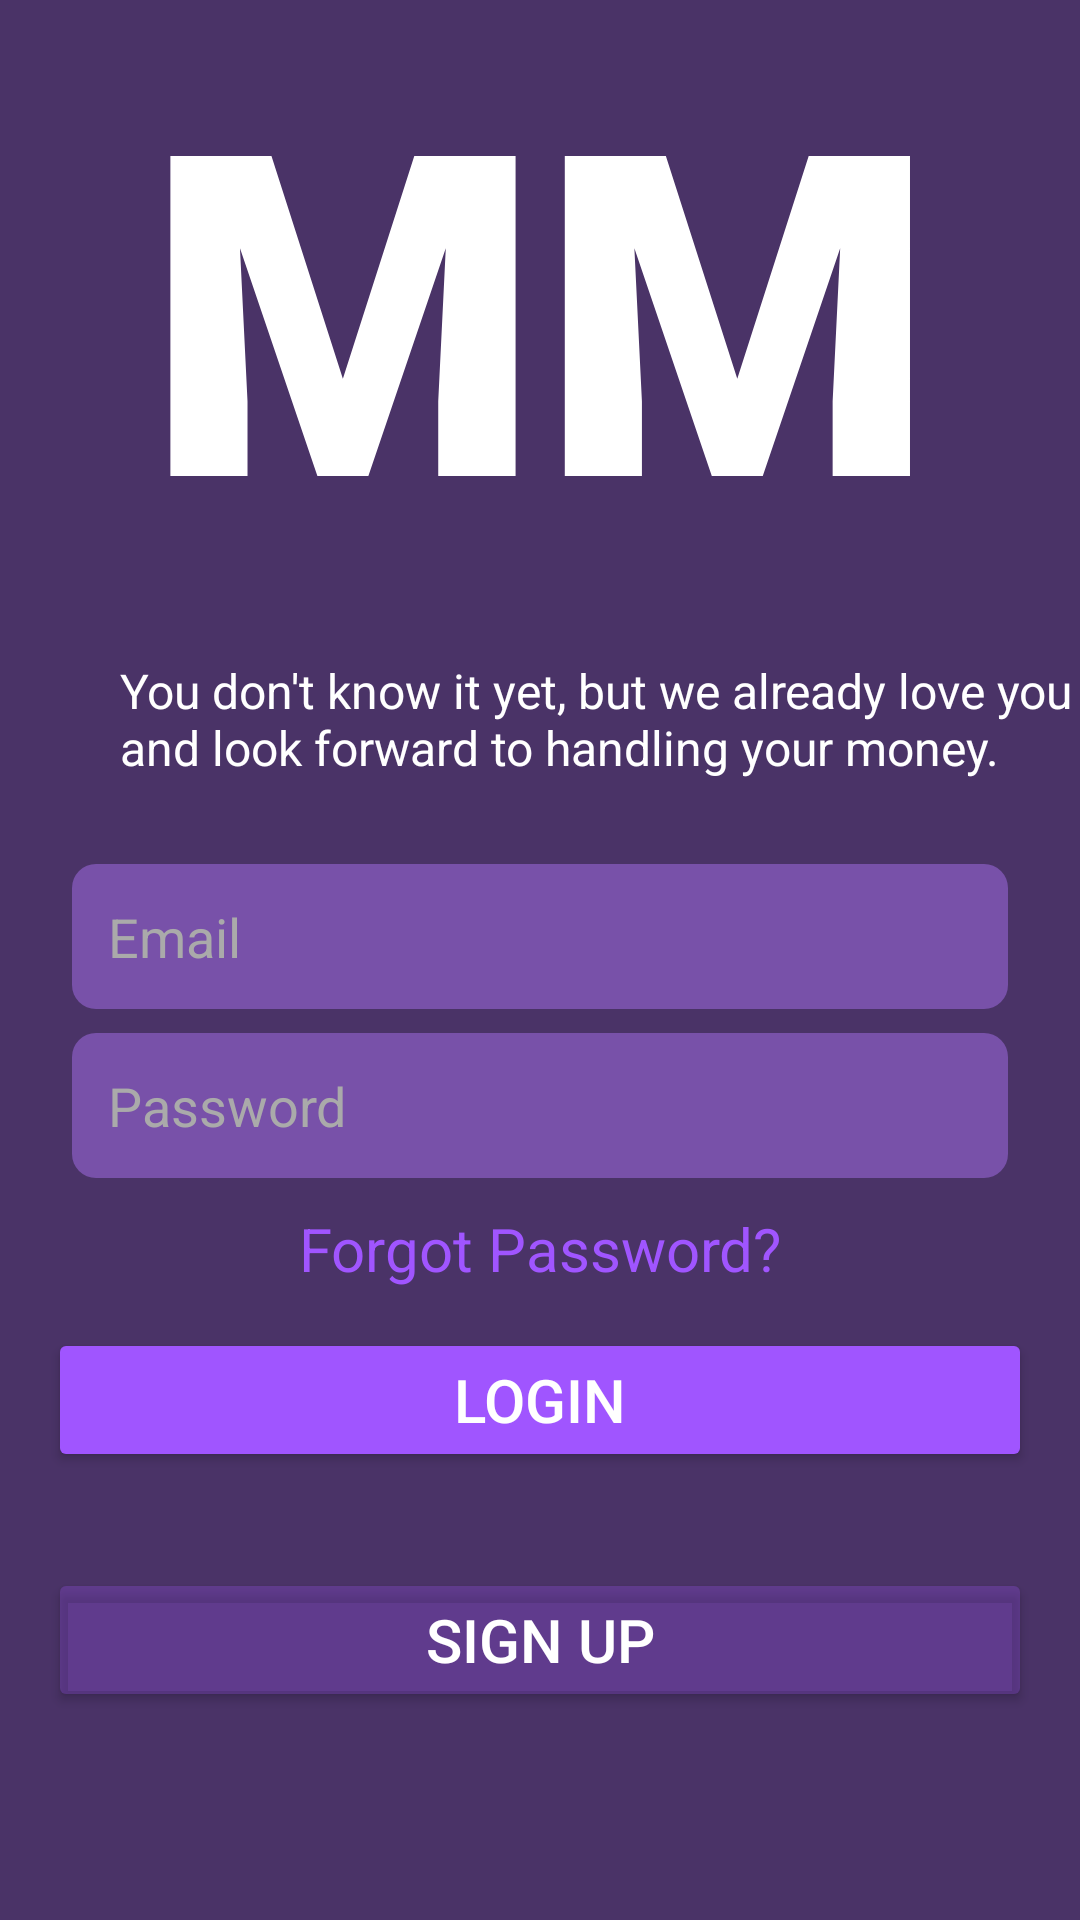

Here is an Android app screen rendered from its layout file. Give the layout XML and the strings, colors and styles it references.
<!-- AndroidManifest.xml: application theme Theme.MiddleMan -->
<!-- res/layout/activity_login.xml -->
<?xml version="1.0" encoding="utf-8"?>
<androidx.constraintlayout.widget.ConstraintLayout xmlns:android="http://schemas.android.com/apk/res/android"
    xmlns:app="http://schemas.android.com/apk/res-auto"
    xmlns:tools="http://schemas.android.com/tools"
    android:id="@+id/main"
    android:layout_width="match_parent"
    android:layout_height="match_parent"
    tools:context=".LoginActivity"
    android:background="#4A3367">


    <ImageButton
        android:id="@+id/backArrow10"
        android:layout_width="60dp"
        android:layout_height="60dp"
        android:layout_marginStart="12dp"
        android:layout_marginTop="16dp"
        android:background="@null"

        android:contentDescription="Go back"
        android:src="@drawable/baseline_arrow_back"
        app:layout_constraintStart_toStartOf="parent"
        app:layout_constraintTop_toTopOf="parent" />

    <TextView
        android:id="@+id/mmText"
        android:layout_width="wrap_content"
        android:layout_height="wrap_content"
        android:fontFamily="sans-serif-black"
        android:text="MM"
        android:textColor="#FFFFFF"
        android:textSize="150sp"
        android:textStyle="bold"
        app:layout_constraintTop_toBottomOf="@id/backArrow10"
        app:layout_constraintEnd_toEndOf="parent"
        app:layout_constraintStart_toStartOf="parent"
        app:layout_constraintTop_toTopOf="parent"
        app:layout_constraintVertical_bias="0.139" />



    <TextView
        android:layout_width="wrap_content"
        android:layout_height="wrap_content"
        android:id="@+id/statement"
        android:text="You don't know it yet, but we already love you \n   and look forward to handling your money."
        android:textSize="16sp"
        android:textColor="#FFFFFF"
        app:layout_constraintTop_toBottomOf="@+id/mmText"
        app:layout_constraintStart_toStartOf="parent"
        android:layout_marginTop="20dp"
        android:layout_marginStart="40dp"/>


    <EditText
        android:id="@+id/emailInputL"
        android:layout_width="0dp"
        android:layout_height="wrap_content"
        android:hint="Email"
        android:padding="12dp"
        android:background="@drawable/background_text"
        android:textColor="#FFFFFF"
        android:textColorHint="#AAAAAA"
        android:inputType="textEmailAddress"
        app:layout_constraintTop_toBottomOf="@id/statement"
        app:layout_constraintStart_toStartOf="parent"
        app:layout_constraintEnd_toEndOf="parent"
        android:layout_marginStart="24dp"
        android:layout_marginEnd="24dp"
        android:layout_marginTop="28dp" />



    <EditText
        android:id="@+id/passwordInputL"
        android:layout_width="0dp"
        android:layout_height="wrap_content"
        android:hint="Password"
        android:padding="12dp"
        android:background="@drawable/background_text"
        android:textColor="#FFFFFF"
        android:textColorHint="#AAAAAA"
        android:inputType="textPassword"
        app:layout_constraintTop_toBottomOf="@id/emailInputL"
        app:layout_constraintStart_toStartOf="parent"
        app:layout_constraintEnd_toEndOf="parent"
        android:layout_marginStart="24dp"
        android:layout_marginEnd="24dp"
        android:layout_marginTop="8dp" />

    <TextView
        android:id="@+id/forgotPasswordBtn"
        android:layout_width="wrap_content"
        android:layout_height="wrap_content"
        android:text="Forgot Password?"
        android:textColor="#A055FF"
        android:textSize="20sp"
        android:layout_marginTop="10dp"
        app:layout_constraintTop_toBottomOf="@id/passwordInputL"
        app:layout_constraintStart_toStartOf="parent"
        app:layout_constraintEnd_toEndOf="parent"/>

    <Button
        android:id="@+id/loginBtn"
        android:layout_width="0dp"
        android:layout_height="wrap_content"
        android:layout_marginStart="16dp"
        android:layout_marginTop="50dp"
        android:layout_marginEnd="16dp"
        android:backgroundTint="#A055FF"
        android:padding="10dp"
        android:text="Login"
        android:textColor="#FFFFFF"
        android:textSize="20sp"
        app:layout_constraintEnd_toEndOf="parent"
        app:layout_constraintStart_toStartOf="parent"
        app:layout_constraintTop_toBottomOf="@id/passwordInputL" />

    <Button
        android:id="@+id/signUpRedirectBtn"
        android:layout_width="0dp"
        android:layout_height="wrap_content"
        android:layout_marginStart="16dp"
        android:layout_marginTop="130dp"
        android:layout_marginEnd="16dp"
        android:backgroundTint="#3FA055FF"
        android:padding="10dp"
        android:text="Sign Up"
        android:textColor="#FFFFFF"
        android:textSize="20sp"
        app:layout_constraintEnd_toEndOf="parent"
        app:layout_constraintStart_toStartOf="parent"
        app:layout_constraintTop_toBottomOf="@id/passwordInputL" />

</androidx.constraintlayout.widget.ConstraintLayout>
<!-- resources referenced by this layout -->
<resources>
  <!-- drawable background_text (drawable) -->
  <?xml version="1.0" encoding="utf-8"?>
  <shape xmlns:android="http://schemas.android.com/apk/res/android"
      android:shape="rectangle">
  
      <solid android:color="#7851A9" />
      <corners android:radius="8dp" />
      <padding
          android:left="12dp"
          android:top="12dp"
          android:right="12dp"
          android:bottom="12dp" />
  </shape>
  <style name="Theme.MiddleMan" parent="Base.Theme.MiddleMan" />
  <style name="Base.Theme.MiddleMan" parent="Theme.Material3.DayNight.NoActionBar">
          
          
      </style>
</resources>
